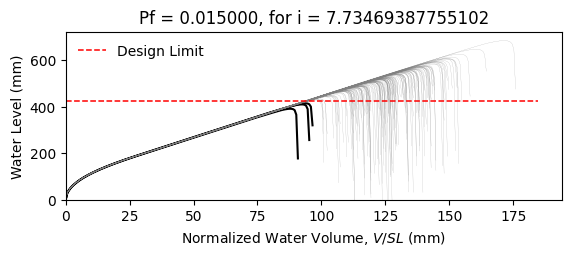

Values plotted in this chart, from the file beside it:
W14X22, L = 360.0 in, slope = 0.020833333333333332 in/in, dead load = 6.944444444444444e-05 kip/in…
zwlim AISC Appendix 2, zwlim DAMP, zwlim Proposed for ASCE 7, zwlim Neglect Ponding, dhnom Denver, dhnom New York, dhnom New Orleans, dh Denver, dh New York, dh New Orleans, dmax
15.16, 15.45, 13.32, 15.16, 0.7484, 0.7484, 0.7484, 1.978, 1.978, 1.978, 22.02, Safe, 
15.16, 15.45, 13.32, 15.16, 0.7484, 0.7484, 0.7484, 1.978, 1.978, 1.978, 19.23, Safe, 
15.16, 15.45, 13.32, 15.16, 0.7484, 0.7484, 0.7484, 1.978, 1.978, 1.978, 18.5, Safe, 
15.16, 15.45, 13.32, 15.16, 0.7484, 0.7484, 0.7484, 1.978, 1.978, 1.978, 21.74, Safe, 
15.16, 15.45, 13.32, 15.16, 0.7484, 0.7484, 0.7484, 1.978, 1.978, 1.978, 18.24, Safe, 
15.16, 15.45, 13.32, 15.16, 0.7484, 0.7484, 0.7484, 1.978, 1.978, 1.978, 26.9, Safe, 
15.16, 15.45, 13.32, 15.16, 0.7484, 0.7484, 0.7484, 1.978, 1.978, 1.978, 20.31, Safe, 
15.16, 15.45, 13.32, 15.16, 0.7484, 0.7484, 0.7484, 1.978, 1.978, 1.978, 18.41, Safe, 
15.16, 15.45, 13.32, 15.16, 0.7484, 0.7484, 0.7484, 1.978, 1.978, 1.978, 21.23, Safe, 
15.16, 15.45, 13.32, 15.16, 0.7484, 0.7484, 0.7484, 1.978, 1.978, 1.978, 19.95, Safe, 
15.16, 15.45, 13.32, 15.16, 0.7484, 0.7484, 0.7484, 1.978, 1.978, 1.978, 17.59, Safe, 
15.16, 15.45, 13.32, 15.16, 0.7484, 0.7484, 0.7484, 1.978, 1.978, 1.978, 16.98, Safe, 
15.16, 15.45, 13.32, 15.16, 0.7484, 0.7484, 0.7484, 1.978, 1.978, 1.978, 21.43, Safe, 
15.16, 15.45, 13.32, 15.16, 0.7484, 0.7484, 0.7484, 1.978, 1.978, 1.978, 18.83, Safe, 
15.16, 15.45, 13.32, 15.16, 0.7484, 0.7484, 0.7484, 1.978, 1.978, 1.978, 21.83, Safe, 
15.16, 15.45, 13.32, 15.16, 0.7484, 0.7484, 0.7484, 1.978, 1.978, 1.978, 19.82, Safe, 
15.16, 15.45, 13.32, 15.16, 0.7484, 0.7484, 0.7484, 1.978, 1.978, 1.978, 20.49, Safe, 
15.16, 15.45, 13.32, 15.16, 0.7484, 0.7484, 0.7484, 1.978, 1.978, 1.978, 22.42, Safe, 
15.16, 15.45, 13.32, 15.16, 0.7484, 0.7484, 0.7484, 1.978, 1.978, 1.978, 18.35, Safe, 
15.16, 15.45, 13.32, 15.16, 0.7484, 0.7484, 0.7484, 1.978, 1.978, 1.978, 19.29, Safe, 
15.16, 15.45, 13.32, 15.16, 0.7484, 0.7484, 0.7484, 1.978, 1.978, 1.978, 18.27, Safe, 
15.16, 15.45, 13.32, 15.16, 0.7484, 0.7484, 0.7484, 1.978, 1.978, 1.978, 21.66, Safe, 
15.16, 15.45, 13.32, 15.16, 0.7484, 0.7484, 0.7484, 1.978, 1.978, 1.978, 22.54, Safe, 
15.16, 15.45, 13.32, 15.16, 0.7484, 0.7484, 0.7484, 1.978, 1.978, 1.978, 20.06, Safe, 
15.16, 15.45, 13.32, 15.16, 0.7484, 0.7484, 0.7484, 1.978, 1.978, 1.978, 19.18, Safe, 
15.16, 15.45, 13.32, 15.16, 0.7484, 0.7484, 0.7484, 1.978, 1.978, 1.978, 16.91, Safe, 
15.16, 15.45, 13.32, 15.16, 0.7484, 0.7484, 0.7484, 1.978, 1.978, 1.978, 21.13, Safe, 
15.16, 15.45, 13.32, 15.16, 0.7484, 0.7484, 0.7484, 1.978, 1.978, 1.978, 20.82, Safe, 
15.16, 15.45, 13.32, 15.16, 0.7484, 0.7484, 0.7484, 1.978, 1.978, 1.978, 18.44, Safe, 
15.16, 15.45, 13.32, 15.16, 0.7484, 0.7484, 0.7484, 1.978, 1.978, 1.978, 23.27, Safe, 
15.16, 15.45, 13.32, 15.16, 0.7484, 0.7484, 0.7484, 1.978, 1.978, 1.978, 20.43, Safe, 
15.16, 15.45, 13.32, 15.16, 0.7484, 0.7484, 0.7484, 1.978, 1.978, 1.978, 21.16, Safe, 
15.16, 15.45, 13.32, 15.16, 0.7484, 0.7484, 0.7484, 1.978, 1.978, 1.978, 18.99, Safe, 
15.16, 15.45, 13.32, 15.16, 0.7484, 0.7484, 0.7484, 1.978, 1.978, 1.978, 22.58, Safe, 
15.16, 15.45, 13.32, 15.16, 0.7484, 0.7484, 0.7484, 1.978, 1.978, 1.978, 21.48, Safe, 
15.16, 15.45, 13.32, 15.16, 0.7484, 0.7484, 0.7484, 1.978, 1.978, 1.978, 18.37, Safe, 
15.16, 15.45, 13.32, 15.16, 0.7484, 0.7484, 0.7484, 1.978, 1.978, 1.978, 20.79, Safe, 
15.16, 15.45, 13.32, 15.16, 0.7484, 0.7484, 0.7484, 1.978, 1.978, 1.978, 21.14, Safe, 
15.16, 15.45, 13.32, 15.16, 0.7484, 0.7484, 0.7484, 1.978, 1.978, 1.978, 22.02, Safe, 
15.16, 15.45, 13.32, 15.16, 0.7484, 0.7484, 0.7484, 1.978, 1.978, 1.978, 17.79, Safe, 
15.16, 15.45, 13.32, 15.16, 0.7484, 0.7484, 0.7484, 1.978, 1.978, 1.978, 22.5, Safe, 
15.16, 15.45, 13.32, 15.16, 0.7484, 0.7484, 0.7484, 1.978, 1.978, 1.978, 19.01, Safe, 
15.16, 15.45, 13.32, 15.16, 0.7484, 0.7484, 0.7484, 1.978, 1.978, 1.978, 19.96, Safe, 
15.16, 15.45, 13.32, 15.16, 0.7484, 0.7484, 0.7484, 1.978, 1.978, 1.978, 19.48, Safe, 
15.16, 15.45, 13.32, 15.16, 0.7484, 0.7484, 0.7484, 1.978, 1.978, 1.978, 22.23, Safe, 
15.16, 15.45, 13.32, 15.16, 0.7484, 0.7484, 0.7484, 1.978, 1.978, 1.978, 17.38, Safe, 
15.16, 15.45, 13.32, 15.16, 0.7484, 0.7484, 0.7484, 1.978, 1.978, 1.978, 20.3, Safe, 
15.16, 15.45, 13.32, 15.16, 0.7484, 0.7484, 0.7484, 1.978, 1.978, 1.978, 18.99, Safe, 
15.16, 15.45, 13.32, 15.16, 0.7484, 0.7484, 0.7484, 1.978, 1.978, 1.978, 20.35, Safe, 
15.16, 15.45, 13.32, 15.16, 0.7484, 0.7484, 0.7484, 1.978, 1.978, 1.978, 18.55, Safe, 
15.16, 15.45, 13.32, 15.16, 0.7484, 0.7484, 0.7484, 1.978, 1.978, 1.978, 21.69, Safe, 
15.16, 15.45, 13.32, 15.16, 0.7484, 0.7484, 0.7484, 1.978, 1.978, 1.978, 16.29, Fail, 
15.16, 15.45, 13.32, 15.16, 0.7484, 0.7484, 0.7484, 1.978, 1.978, 1.978, 20.41, Safe, 
15.16, 15.45, 13.32, 15.16, 0.7484, 0.7484, 0.7484, 1.978, 1.978, 1.978, 18.98, Safe, 
15.16, 15.45, 13.32, 15.16, 0.7484, 0.7484, 0.7484, 1.978, 1.978, 1.978, 23.14, Safe, 
15.16, 15.45, 13.32, 15.16, 0.7484, 0.7484, 0.7484, 1.978, 1.978, 1.978, 18.88, Safe, 
15.16, 15.45, 13.32, 15.16, 0.7484, 0.7484, 0.7484, 1.978, 1.978, 1.978, 19.96, Safe, 
15.16, 15.45, 13.32, 15.16, 0.7484, 0.7484, 0.7484, 1.978, 1.978, 1.978, 18.84, Safe, 
15.16, 15.45, 13.32, 15.16, 0.7484, 0.7484, 0.7484, 1.978, 1.978, 1.978, 17.06, Safe, 
... 142 more rows
